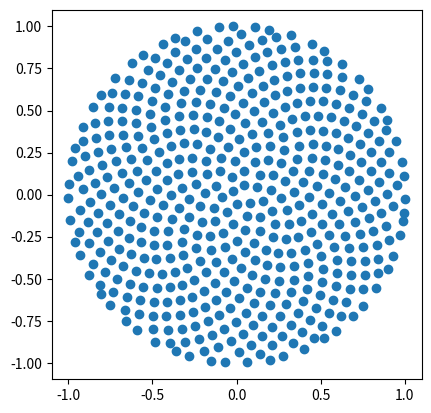

Reproduce this figure in Python.
#!/usr/bin/env python3
# -*- coding: utf-8 -*-
"""
Created on Mon Dec  9 21:20:36 2024


Sunflower algorithm from : https://stackoverflow.com/questions/28567166/uniformly-distribute-x-points-inside-a-circle

This is modified algorithm that adds boundary points

@author: boeglinw
"""

from math import sqrt, sin, cos, pi
phi = (1 + sqrt(5)) / 2  # golden ratio

def sunflower(n, alpha=0, geodesic=False):
    points = []
    angle_stride = 360 * phi if geodesic else 2 * pi / phi ** 2
    b = round(alpha * sqrt(n))  # number of boundary points
    for k in range(1, n + 1):
        r = radius(k, n, b)
        theta = k * angle_stride
        points.append((r * cos(theta), r * sin(theta)))
    return points

def radius(k, n, b):
    if k > n - b:
        return 1.0
    else:
        return sqrt(k - 0.5) / sqrt(n - (b + 1) / 2)


#%% example
if __name__ == '__main__':
    import matplotlib.pyplot as plt
    fig, ax = plt.subplots()
    points = sunflower(500, alpha=2.5, geodesic=False)
    xs = [point[0] for point in points]
    ys = [point[1] for point in points]
    ax.scatter(xs, ys)
    ax.set_aspect('equal') # display as square plot with equal axes
    plt.show()